Labelled photos from "Dataset", an image-classification folder in daffakurnia11/Coffee-Beans-Roast-Level-Classification. The possible labels are: dark roast, green, light roast, medium roast.

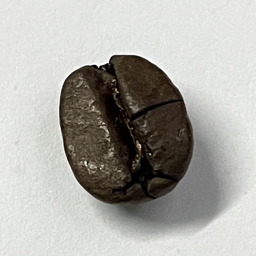
Label: dark roast

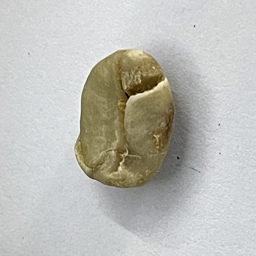
Label: green

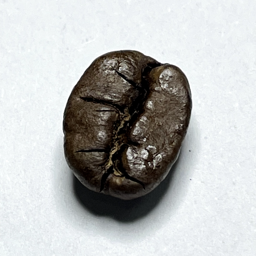
Label: dark roast

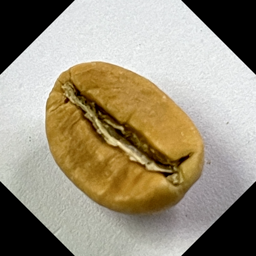
Label: light roast

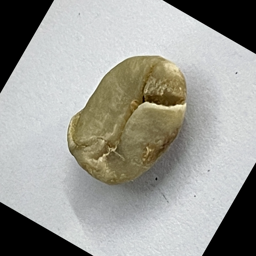
Label: green

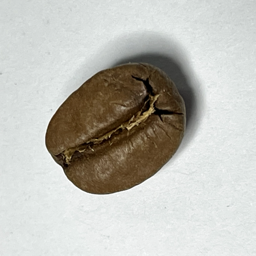
Label: medium roast
